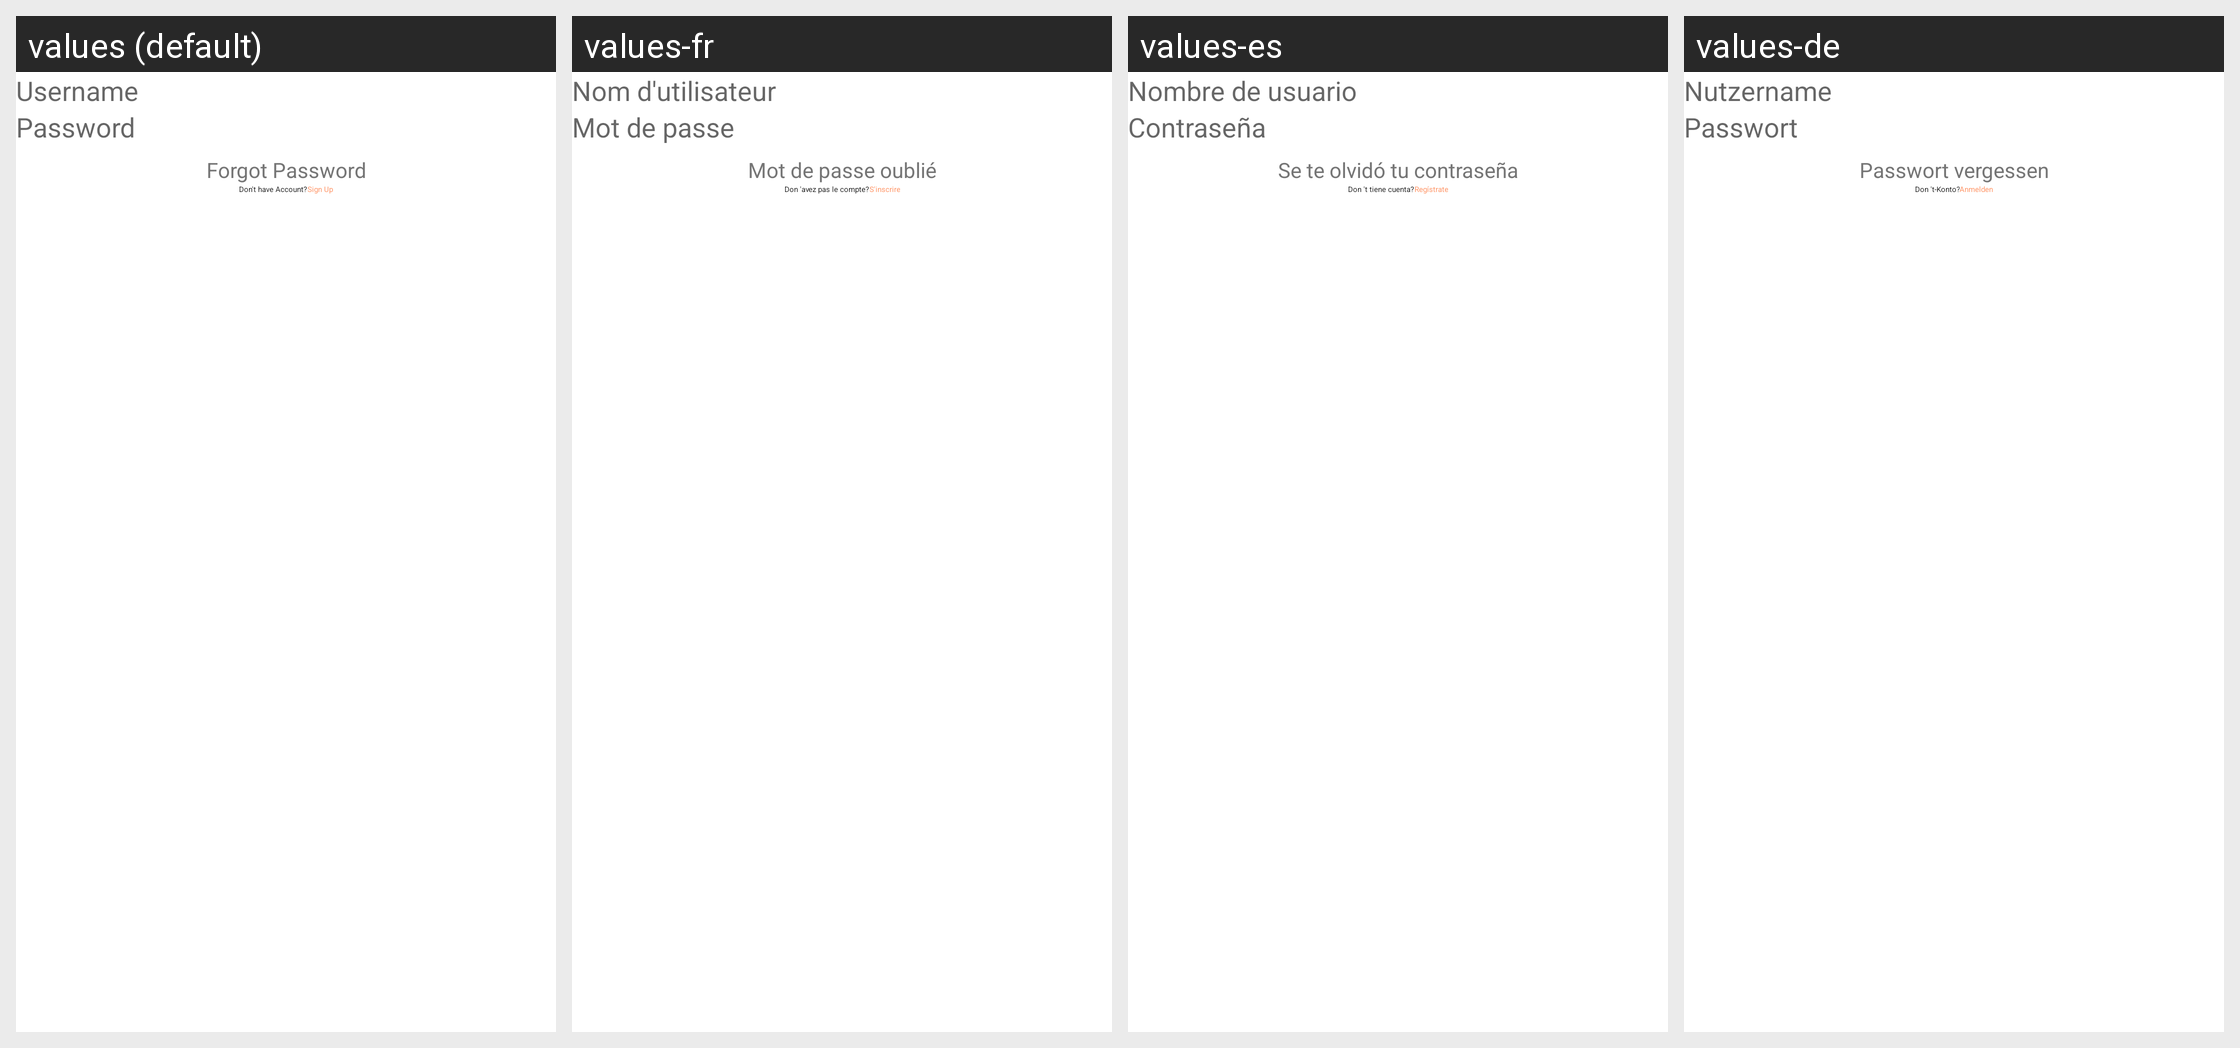

Translations of the strings shown on this Android screen, per locale in the grid:
Android screen res/layout/activity_sign_in.xml rendered under 4 locales, left to right: values (default), values-fr, values-es, values-de. Device: Nexus 5 (rendered at 1080×1920; each locale shown at half size, 540×960, under a caption strip naming it); theme NewAppTheme.
Other locales in the repository, not shown: values-af, values-ar, values-hi, values-in, values-tr, values-vi.
Strings drawn on this screen, with the default value and each locale's value (text and hints the layout hard-codes, and strings that could not be matched under every locale, appear in the picture but are not listed):

hint_Username
  values: Username
  values-fr: Nom d'utilisateur
  values-es: Nombre de usuario
  values-de: Nutzername

hint_password
  values: Password
  values-fr: Mot de passe
  values-es: Contraseña
  values-de: Passwort

lbl_forgot_password
  values: Forgot Password
  values-fr: Mot de passe oublié
  values-es: Se te olvidó tu contraseña
  values-de: Passwort vergessen

lbl_dont_have_account
  values: Don't have Account?
  values-fr: Don 'avez pas le compte?
  values-es: Don 't tiene cuenta?
  values-de: Don 't-Konto?

lbl_sign_up_link
  values: Sign Up
  values-fr: S'inscrire
  values-es: Regístrate
  values-de: Anmelden
